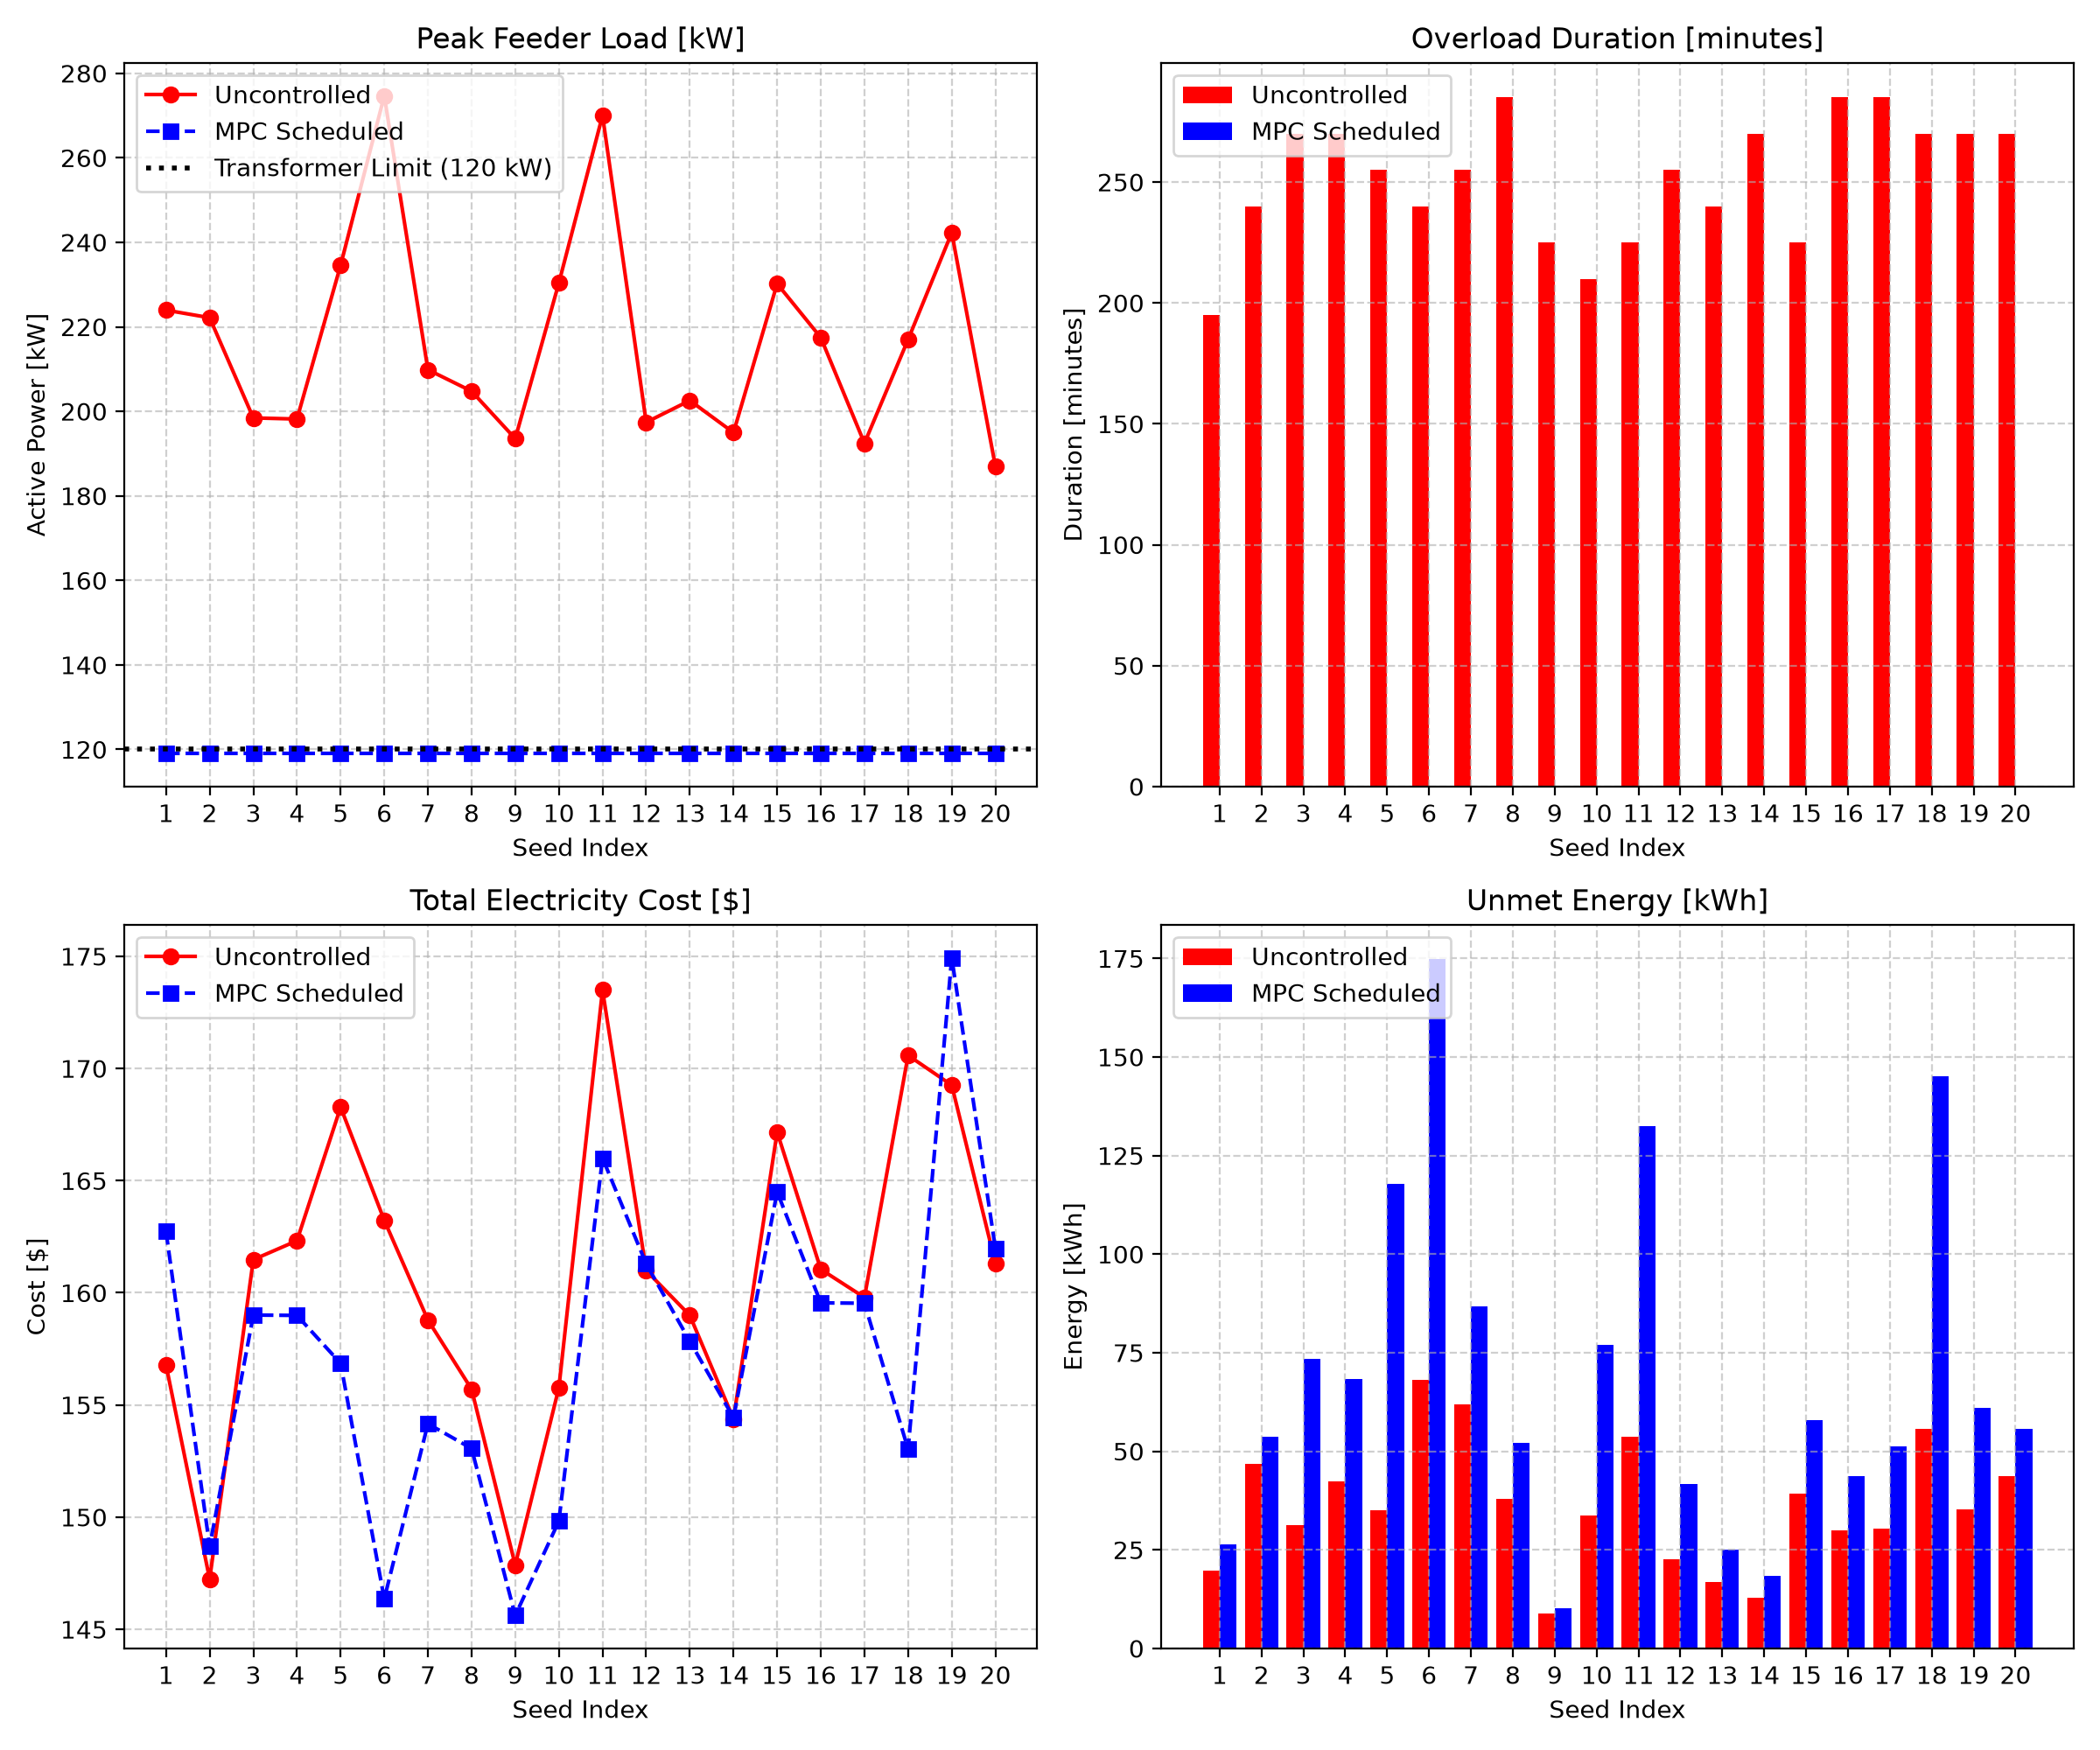

The file beside this chart, header and first rows:
seed, uncontrolled_peak_kw, mpc_peak_kw, uncontrolled_overload_min, mpc_overload_min, uncontrolled_cost_usd, mpc_cost_usd, uncontrolled_unmet_kwh, mpc_unmet_kwh
100, 223.9, 119, 195.0, 0.0, 156.8, 162.7, 19.68, 26.35
101, 222.2, 119, 240.0, 0.0, 147.2, 148.7, 46.76, 53.77
102, 198.4, 119, 270.0, 0.0, 161.5, 159, 31.2, 73.44
103, 198.2, 119, 270.0, 0.0, 162.3, 159, 42.43, 68.37
104, 234.6, 119, 255.0, 0.0, 168.3, 156.9, 35.02, 117.8
105, 274.6, 119, 240.0, 0.0, 163.2, 146.4, 68.15, 174.8
106, 209.9, 119, 255.0, 0.0, 158.8, 154.2, 61.97, 86.74
107, 204.8, 119, 285.0, 0.0, 155.7, 153.1, 37.97, 52.09
108, 193.5, 119, 225.0, 0.0, 147.9, 145.6, 8.84, 10.26
109, 230.4, 119, 210.0, 0.0, 155.8, 149.8, 33.67, 76.93
110, 270, 119, 225.0, 0.0, 173.5, 166, 53.75, 132.6
111, 197.4, 119, 255.0, 0.0, 161, 161.3, 22.52, 41.63
112, 202.6, 119, 240.0, 0.0, 159, 157.8, 16.81, 24.96
113, 195, 119, 270.0, 0.0, 154.4, 154.4, 12.79, 18.46
114, 230.2, 119, 225.0, 0.0, 167.2, 164.5, 39.17, 57.84
115, 217.5, 119, 285.0, 0.0, 161, 159.6, 30.03, 43.67
116, 192.5, 119, 285.0, 0.0, 159.8, 159.5, 30.32, 51.29
117, 217, 119, 270.0, 0.0, 170.6, 153, 55.66, 145.1
118, 242.3, 119, 270.0, 0.0, 169.3, 174.9, 35.16, 61.05
119, 186.9, 119, 270.0, 0.0, 161.3, 162, 43.76, 55.73
